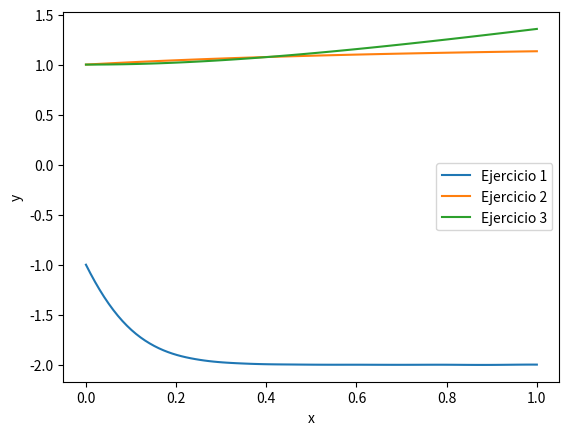

The matplotlib source for this figure:
import numpy as np
from scipy.integrate import solve_ivp
import matplotlib.pyplot as plt

# Ejercicio 1: Ecuación diferencial ordinaria separable de primer orden
def fun1(t, y):
    return (2 * t + 3) * (y**2 - 4)

sol1 = solve_ivp(fun1, (0, 1), [-1], t_eval=np.linspace(0, 1, 100))

# Ejercicio 2: Ecuación diferencial ordinaria exacta de primer orden
# Reescribimos la ecuación como y'(x) = -M(x, y) / N(x, y)
def fun2(t, y):
    M = 2 * y**2 - 3
    N = 2 * t * y**2 + 4
    return -M / N

sol2 = solve_ivp(fun2, (0, 1), [1], t_eval=np.linspace(0, 1, 100))

# Ejercicio 3: Ecuación diferencial ordinaria separable de primer orden
# Reescribimos la ecuación como y'(x) = (x/y^2)
def fun3(t, y):
    return t / y**2

sol3 = solve_ivp(fun3, (0, 1), [1], t_eval=np.linspace(0, 1, 100))

# Gráficas de las soluciones
plt.figure()
plt.plot(sol1.t, sol1.y[0], label='Ejercicio 1')
plt.plot(sol2.t, sol2.y[0], label='Ejercicio 2')
plt.plot(sol3.t, sol3.y[0], label='Ejercicio 3')
plt.xlabel('x')
plt.ylabel('y')
plt.legend()
plt.show()
